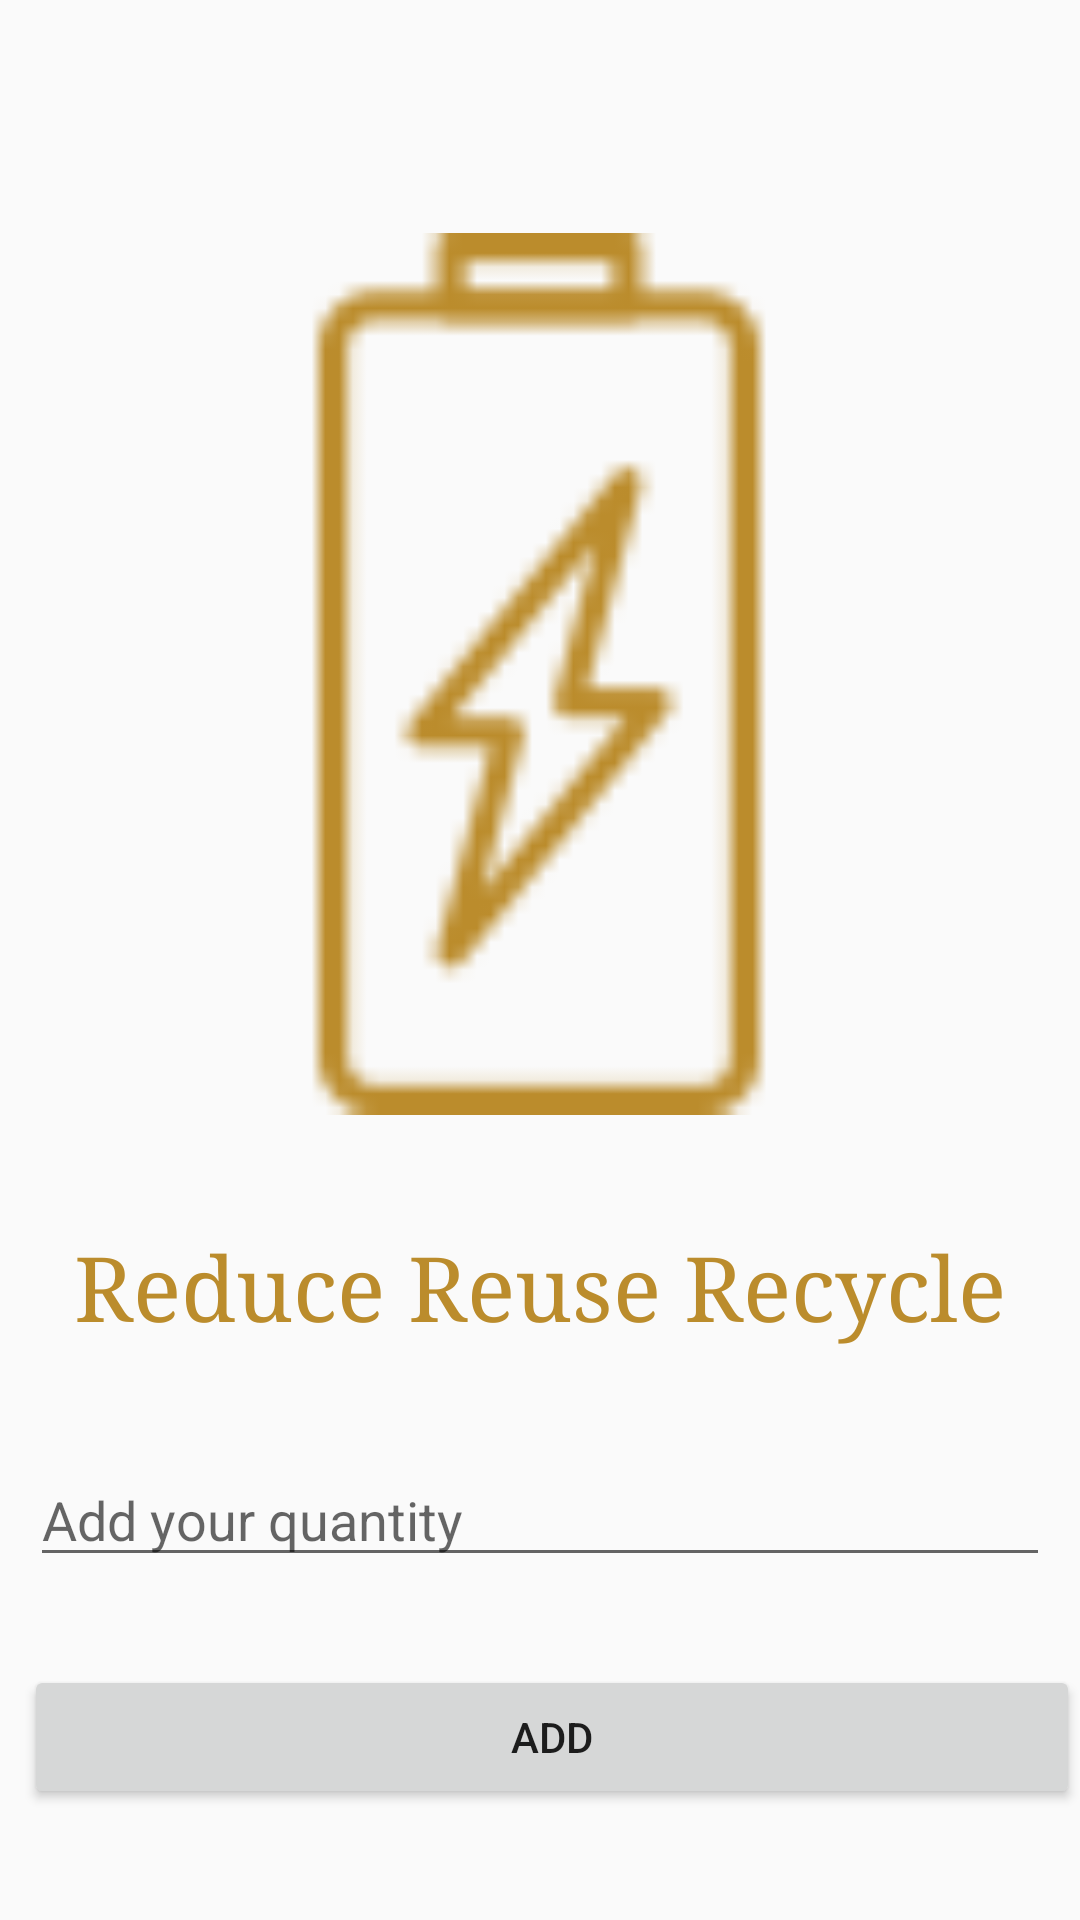

This screen was rendered from an Android layout file. Write that file and the resources it references.
<!-- AndroidManifest.xml: application theme AppTheme -->
<!-- res/layout/add_page.xml -->
<?xml version="1.0" encoding="utf-8"?>
<androidx.constraintlayout.widget.ConstraintLayout
    xmlns:android="http://schemas.android.com/apk/res/android"
    xmlns:app="http://schemas.android.com/apk/res-auto"
    xmlns:tools="http://schemas.android.com/tools"
    android:id="@+id/activity_main"
    android:layout_width="fill_parent"
    android:layout_height="fill_parent"
    android:orientation="horizontal">

    <TextView
        android:id="@+id/textView"
        android:layout_width="wrap_content"
        android:layout_height="wrap_content"
        android:layout_marginTop="16dp"
        android:fontFamily="serif"
        android:text="Reduce Reuse Recycle"
        android:textColor="@color/colorPrimaryDark"
        android:textSize="30sp"
        app:layout_constraintEnd_toEndOf="parent"
        app:layout_constraintStart_toStartOf="parent"
        app:layout_constraintTop_toBottomOf="@+id/imageView" />

    <com.google.android.material.textfield.TextInputEditText
        android:id="@+id/quantity"
        android:layout_width="match_parent"
        android:layout_height="wrap_content"
        android:layout_marginStart="10dp"
        android:layout_marginTop="36dp"
        android:layout_marginEnd="10dp"
        android:hint="Add your quantity"
        android:inputType="number|text"
        app:layout_constraintEnd_toEndOf="parent"
        app:layout_constraintHorizontal_bias="0.0"
        app:layout_constraintStart_toStartOf="parent"
        app:layout_constraintTop_toBottomOf="@+id/textView" />

    <ImageView
        android:id="@+id/imageView"
        android:layout_width="294dp"
        android:layout_height="337dp"
        android:layout_marginTop="56dp"
        app:layout_constraintEnd_toEndOf="parent"
        app:layout_constraintHorizontal_bias="0.495"
        app:layout_constraintStart_toStartOf="parent"
        app:layout_constraintTop_toTopOf="parent"
        app:srcCompat="@drawable/nav_battery" />

    <Button
        android:id="@+id/Ok"
        android:layout_width="0dp"
        android:layout_height="wrap_content"
        android:layout_marginStart="8dp"
        android:layout_marginBottom="8.0dip"
        android:layout_weight="1.0"
        android:text="Add"
        app:layout_constraintBottom_toBottomOf="parent"
        app:layout_constraintEnd_toEndOf="parent"
        app:layout_constraintStart_toStartOf="parent"
        app:layout_constraintTop_toBottomOf="@+id/quantity" />


</androidx.constraintlayout.widget.ConstraintLayout>
<!-- resources referenced by this layout -->
<resources>
  <color name="colorPrimaryDark">#bb8c2c</color>
  <!-- drawable nav_battery: png bitmap (drawable, 1547 bytes) -->
  <style name="AppTheme" parent="Theme.AppCompat.Light.NoActionBar">
          
          <item name="colorPrimary">@color/colorPrimaryDark</item>
          <item name="colorPrimaryDark">@color/colorAccent</item>
          <item name="colorAccent">@color/colorPrimary</item>
      </style>
  <color name="colorAccent">#194a59</color>
  <color name="colorPrimary">#343434</color>
</resources>
